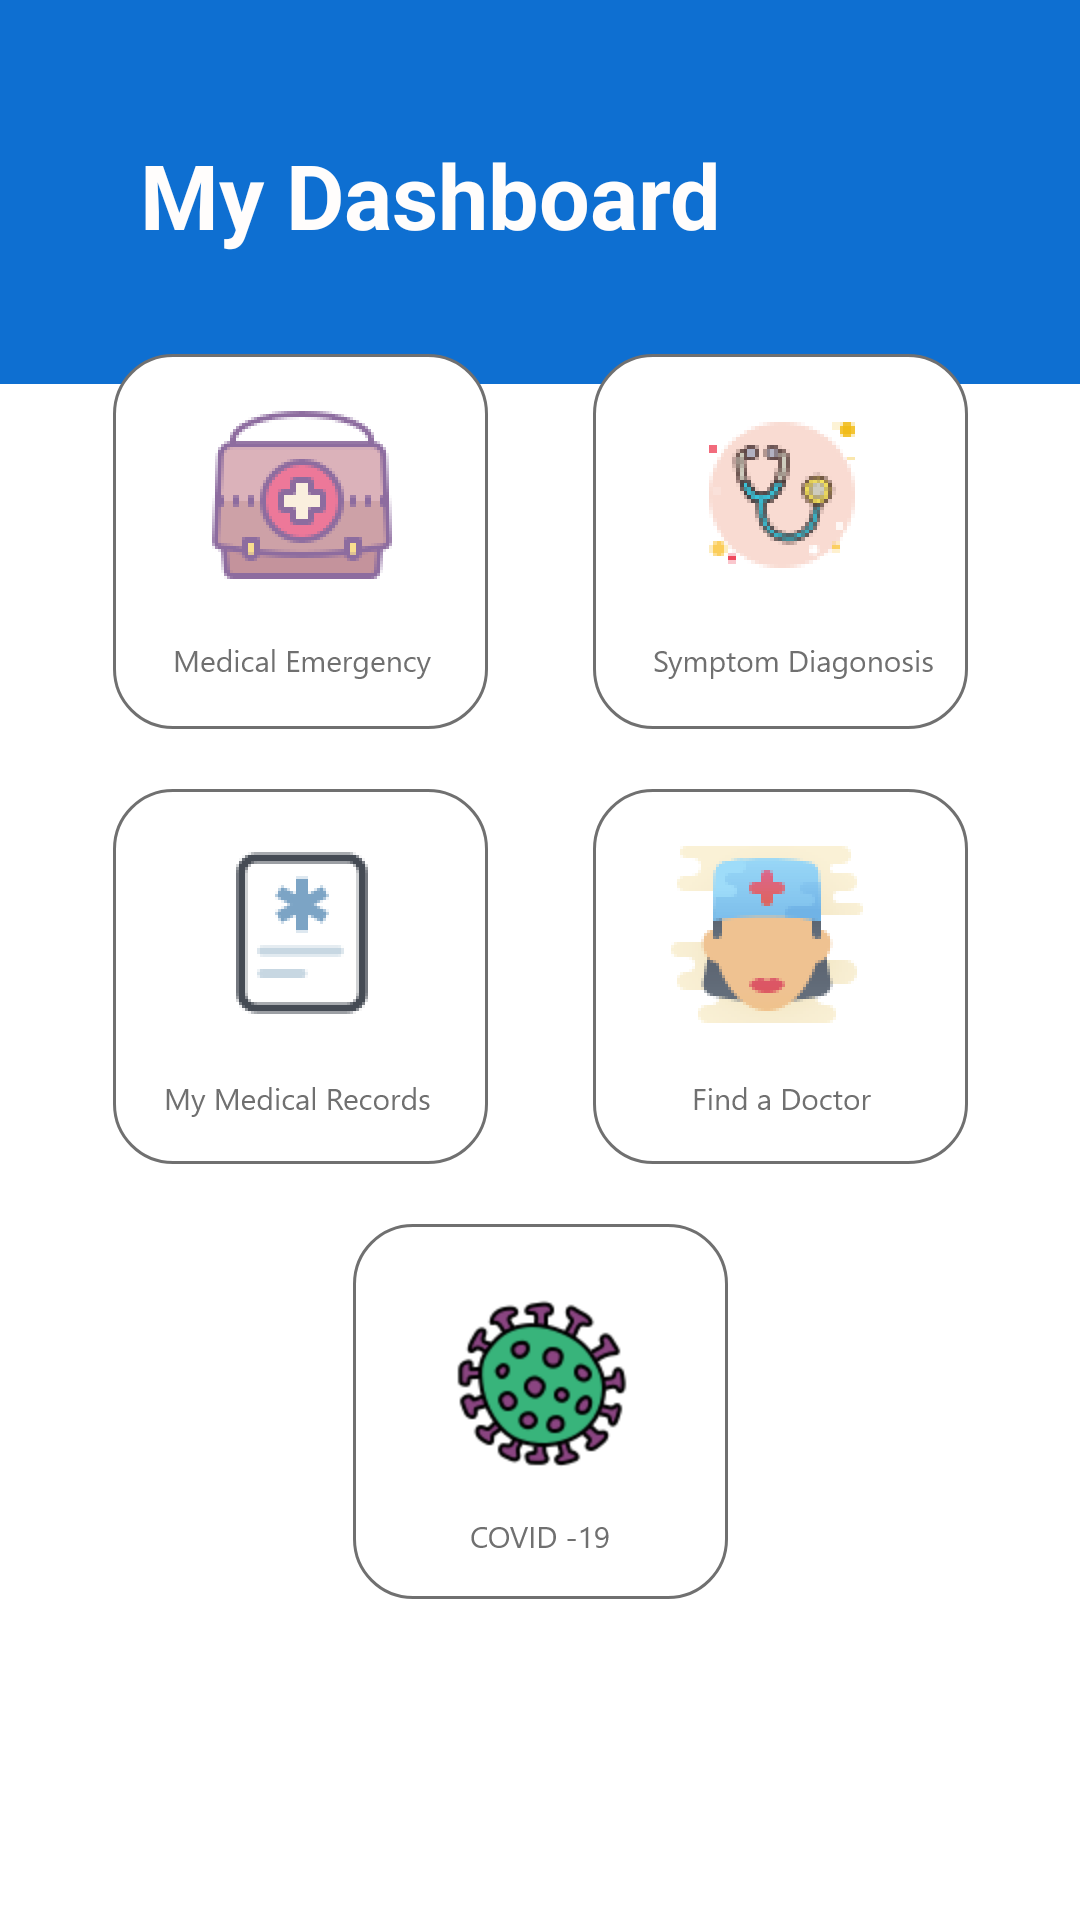

Android layout source for this screen:
<!-- AndroidManifest.xml: application theme AppTheme -->
<!-- res/layout/fragment_home.xml -->
<?xml version="1.0" encoding="utf-8"?>
<androidx.constraintlayout.widget.ConstraintLayout xmlns:android="http://schemas.android.com/apk/res/android"
    xmlns:app="http://schemas.android.com/apk/res-auto"
    xmlns:tools="http://schemas.android.com/tools"
    android:layout_width="match_parent"
    android:layout_height="match_parent"
    tools:context=".ui.home.HomeFragment">

    <View
        android:id="@+id/v_header"
        android:layout_width="match_parent"
        android:layout_height="0dp"
        android:background="@color/colorPrimary"
        app:layout_constraintHeight_percent="0.20"
        app:layout_constraintLeft_toLeftOf="parent"
        app:layout_constraintRight_toRightOf="parent"
        app:layout_constraintTop_toTopOf="parent" />

    <TextView
        android:layout_width="wrap_content"
        android:layout_height="wrap_content"
        android:text="My Dashboard"
        android:textAlignment="center"
        android:textColor="@color/colorWhite"
        android:textSize="30dp"
        android:textStyle="bold"
        app:layout_constraintBottom_toBottomOf="@id/v_header"
        app:layout_constraintHorizontal_bias="0.28"
        app:layout_constraintLeft_toLeftOf="@id/v_header"
        app:layout_constraintRight_toRightOf="@id/v_header"
        app:layout_constraintTop_toTopOf="@id/v_header"
        app:layout_constraintVertical_bias="0.51" />

    <LinearLayout
        android:layout_width="match_parent"
        android:layout_height="0dp"
        android:orientation="vertical"
        android:paddingHorizontal="20dp"
        android:translationY="-20dp"
        app:layout_constraintBottom_toBottomOf="parent"
        app:layout_constraintLeft_toLeftOf="parent"
        app:layout_constraintRight_toRightOf="parent"

        app:layout_constraintTop_toBottomOf="@id/v_header">

        <LinearLayout
            android:layout_width="match_parent"
            android:layout_height="wrap_content"
            android:layout_marginVertical="10dp">

            <ImageButton
                android:id="@+id/ib_medical_emergency"
                android:layout_width="wrap_content"
                android:layout_height="wrap_content"
                android:layout_weight="1"
                android:background="#00FFFFFF"
                android:src="@drawable/ic_medical_emergency" />

            <ImageButton
                android:id="@+id/ib_symptom_diaganosis"

                android:layout_width="wrap_content"
                android:layout_height="wrap_content"
                android:layout_weight="1"
                android:background="#00FFFFFF"
                android:src="@drawable/ic_symptom_diagonosis" />
        </LinearLayout>

        <LinearLayout
            android:layout_width="match_parent"
            android:layout_height="wrap_content"
            android:layout_marginVertical="10dp">

            <ImageButton
                android:id="@+id/ib_my_medical_records"

                android:layout_width="wrap_content"
                android:layout_height="wrap_content"
                android:layout_weight="1"
                android:background="#00FFFFFF"
                android:src="@drawable/ic_my_medical_records" />

            <ImageButton
                android:id="@+id/ib_find_a_doctor"

                android:layout_width="wrap_content"
                android:layout_height="wrap_content"
                android:layout_weight="1"
                android:background="#00FFFFFF"
                android:src="@drawable/ic_find_a_doctor" />
        </LinearLayout>

        <LinearLayout
            android:layout_width="match_parent"
            android:layout_height="wrap_content"
            android:layout_marginVertical="10dp">

            <ImageButton
                android:id="@+id/ib_covid_19"

                android:layout_width="wrap_content"
                android:layout_height="wrap_content"
                android:layout_weight="1"
                android:background="#00FFFFFF"
                android:src="@drawable/ic_covid_19" />

            <ImageButton

                android:layout_width="wrap_content"
                android:layout_height="wrap_content"
                android:layout_weight="1"
                android:background="#00FFFFFF"
                android:src="@drawable/ic_symptom_diagonosis"
                android:visibility="gone" />
        </LinearLayout>
    </LinearLayout>

</androidx.constraintlayout.widget.ConstraintLayout>
<!-- resources referenced by this layout -->
<resources>
  <color name="colorPrimary">#0E6FD1</color>
  <color name="colorWhite">#FFFDFC</color>
  <!-- drawable ic_covid_19: png bitmap (drawable-hdpi, 12920 bytes) -->
  <!-- drawable ic_find_a_doctor: png bitmap (drawable-hdpi, 11837 bytes) -->
  <!-- drawable ic_medical_emergency: png bitmap (drawable-hdpi, 12255 bytes) -->
  <!-- drawable ic_my_medical_records: png bitmap (drawable-hdpi, 7583 bytes) -->
  <!-- drawable ic_symptom_diagonosis: png bitmap (drawable-hdpi, 12465 bytes) -->
  <style name="AppTheme" parent="Theme.MaterialComponents.DayNight.NoActionBar">
          
          <item name="colorPrimary">@color/colorPrimary</item>
          <item name="colorPrimaryDark">@color/colorPrimaryDark</item>
          <item name="colorAccent">@color/colorAccent</item>
  
          <item name="android:forceDarkAllowed" tools:targetApi="q">true</item>
      </style>
  <color name="colorPrimaryDark">#0567CA</color>
  <color name="colorAccent">#03DAC5</color>
</resources>
